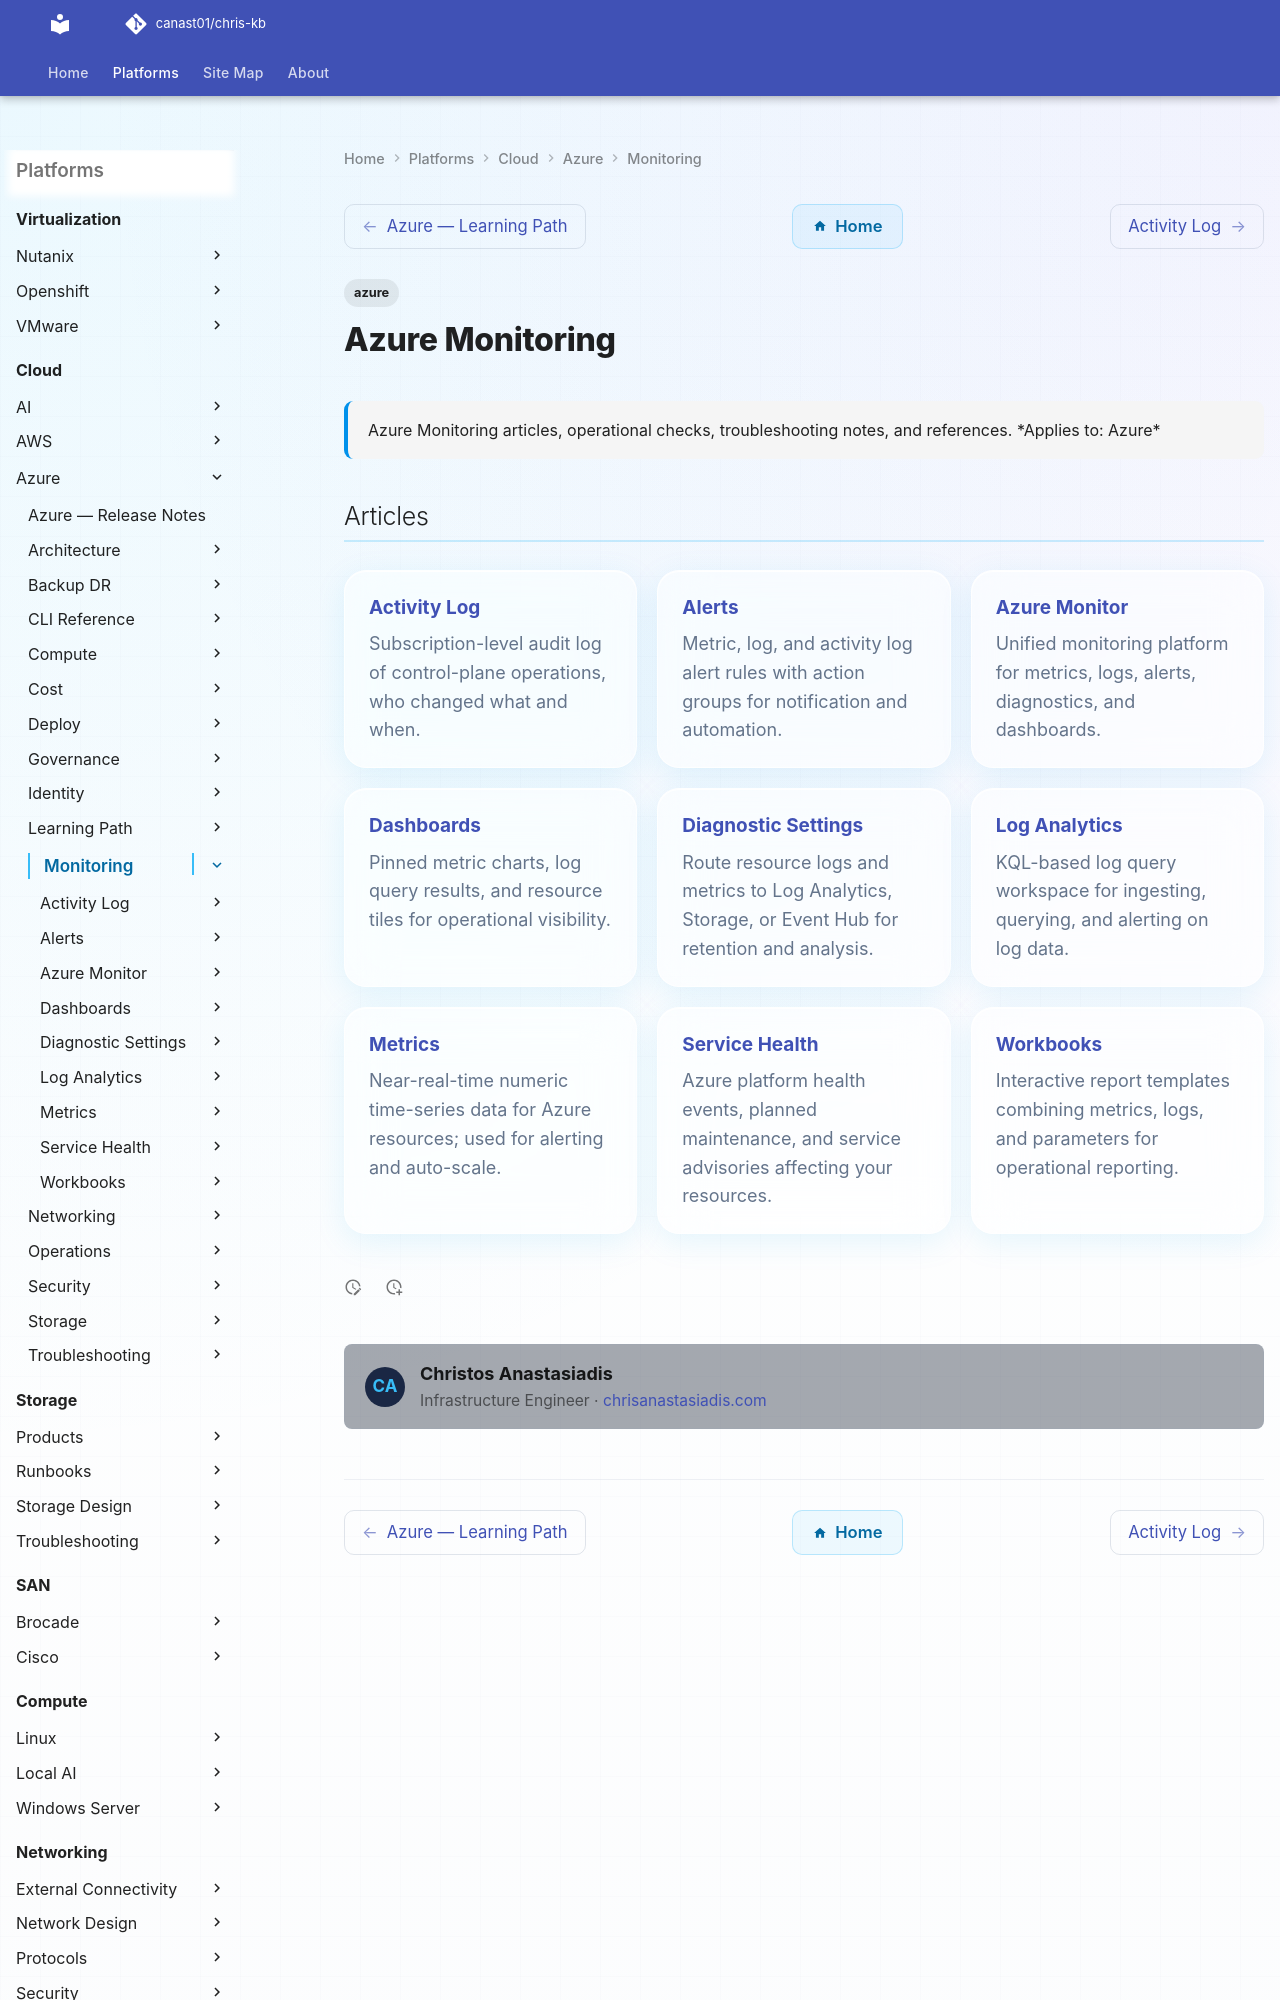

repository: canast01/chris-kb · page: cloud/azure/monitoring/index.html · generator: mkdocs

---
tags:
  - azure
description: "Azure Monitoring articles, operational checks, troubleshooting notes, and references."
---
# Azure Monitoring

<div class="kb-summary">
Azure Monitoring articles, operational checks, troubleshooting notes, and references.

*Applies to: Azure*
</div>
